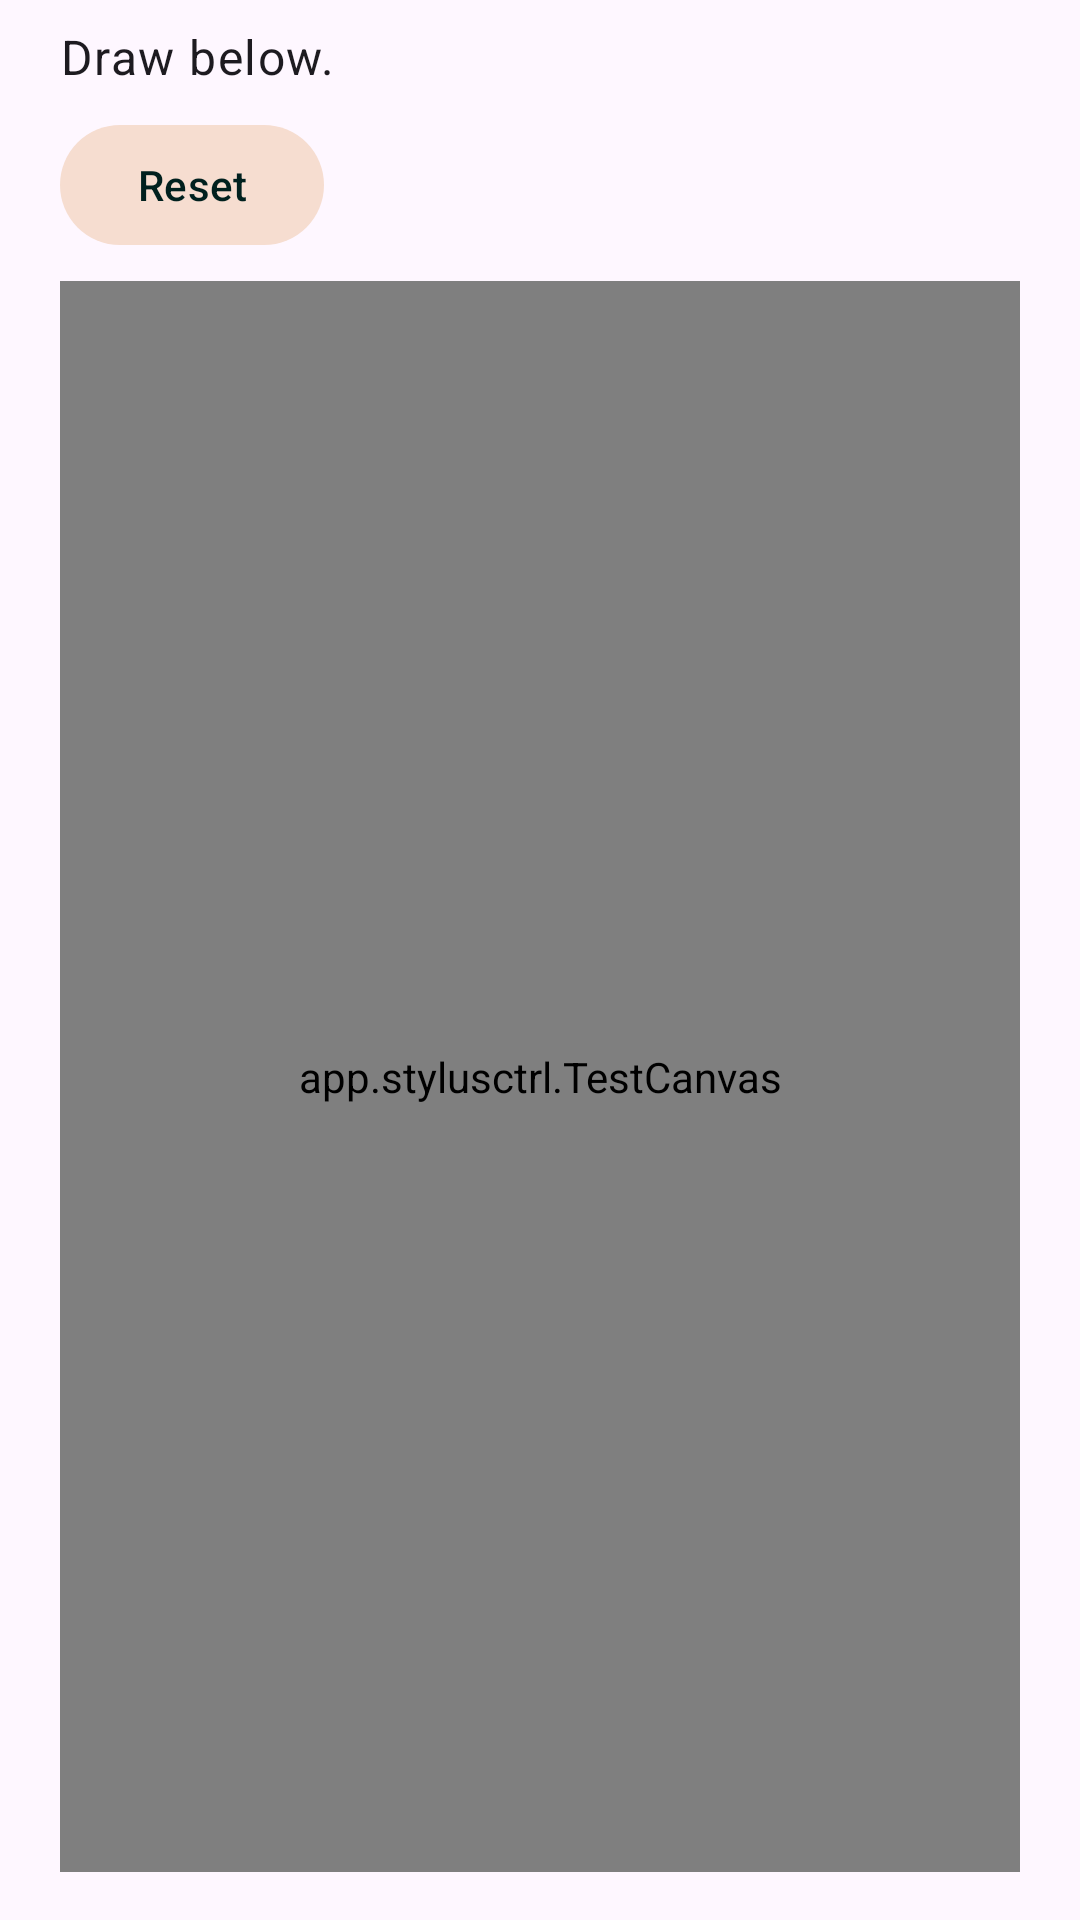

Android layout source for this screen:
<!-- AndroidManifest.xml: application theme Theme.StylusCtrl -->
<!-- res/layout/page_test.xml -->
<?xml version="1.0" encoding="utf-8"?>
<LinearLayout xmlns:android="http://schemas.android.com/apk/res/android"
    android:layout_width="match_parent"
    android:layout_height="match_parent"
    android:orientation="vertical"
    android:paddingStart="20dp"
    android:paddingTop="8dp"
    android:paddingEnd="20dp"
    android:paddingBottom="16dp">

    <TextView
        android:id="@+id/sample"
        android:layout_width="match_parent"
        android:layout_height="wrap_content"
        android:text="@string/test_hint"
        android:textAppearance="?attr/textAppearanceBodyLarge" />

    <com.google.android.material.button.MaterialButton
        android:id="@+id/clear_canvas"
        style="@style/Widget.Material3.Button.TonalButton"
        android:layout_width="wrap_content"
        android:layout_height="wrap_content"
        android:layout_marginTop="8dp"
        android:text="@string/clear_canvas" />

    <app.stylusctrl.TestCanvas
        android:id="@+id/canvas"
        android:layout_width="match_parent"
        android:layout_height="0dp"
        android:layout_marginTop="8dp"
        android:layout_weight="1" />
</LinearLayout>
<!-- resources referenced by this layout -->
<resources>
  <string name="clear_canvas">Reset</string>
  <string name="test_hint">Draw below.</string>
  <style name="Theme.StylusCtrl" parent="Theme.Material3.DayNight.NoActionBar">
          <item name="colorPrimary">@color/brand_primary</item>
          <item name="colorOnPrimary">@color/brand_on_primary</item>
          <item name="colorPrimaryContainer">@color/brand_primary_container</item>
          <item name="colorOnPrimaryContainer">@color/brand_on_primary_container</item>
          <item name="colorSecondary">@color/brand_secondary</item>
          <item name="colorOnSecondary">@color/brand_on_secondary</item>
          <item name="colorSecondaryContainer">@color/brand_secondary_container</item>
          <item name="colorOnSecondaryContainer">@color/brand_on_secondary_container</item>
          <item name="android:statusBarColor">@android:color/transparent</item>
          <item name="android:navigationBarColor">@android:color/transparent</item>
          <item name="android:windowLightStatusBar">true</item>
      </style>
  <color name="brand_primary">#1B6B66</color>
  <color name="brand_on_primary">#FFFFFF</color>
  <color name="brand_primary_container">#A7F0EA</color>
  <color name="brand_on_primary_container">#00201E</color>
  <color name="brand_secondary">#6E5A4C</color>
  <color name="brand_on_secondary">#FFFFFF</color>
  <color name="brand_secondary_container">#F6DDD0</color>
  <color name="brand_on_secondary_container">#00201E</color>
</resources>
